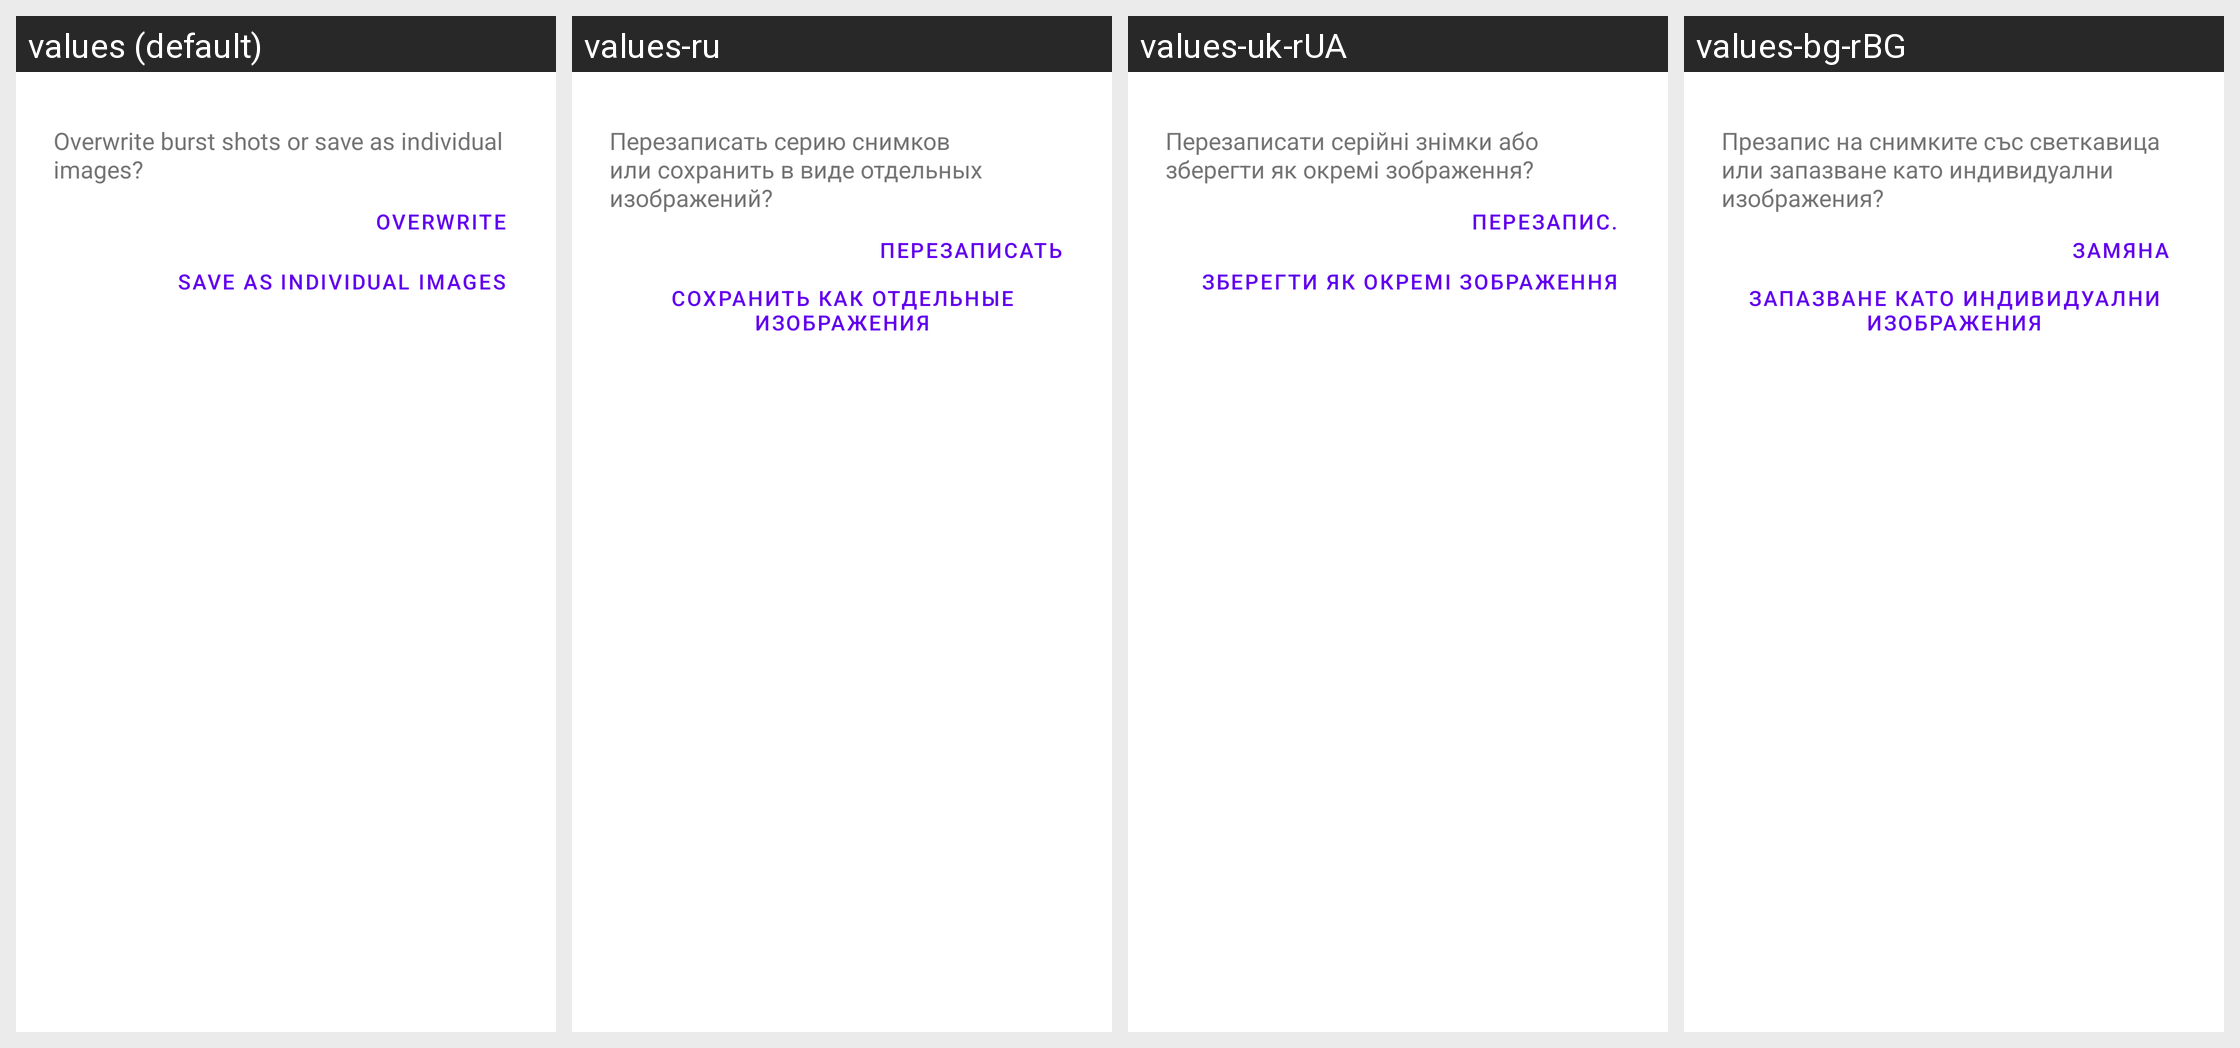

Translations of the strings shown on this Android screen, per locale in the grid:
Android screen res/layout/burstshot_save_dialog.xml rendered under 4 locales, left to right: values (default), values-ru, values-uk-rUA, values-bg-rBG. Device: Nexus 5 (rendered at 1080×1920; each locale shown at half size, 540×960, under a caption strip naming it); theme Theme.MaterialComponents.DayNight.NoActionBar.
Other locales in the repository, not shown: values-af, values-af-rZA, values-am, values-ar, values-ar-rEG, values-ar-rIL, values-az-rAZ, values-bg, values-bn-rBD, values-ca, values-ca-rES, values-cs, values-cs-rCZ, values-da, values-da-rDK, values-de, values-de-rDE, values-el, values-el-rGR, values-en-rAU, values-en-rGB, values-en-rIN, values-en-rNZ, values-en-rUS, values-es, values-es-rES, values-es-rMX, values-es-rUS, values-et-rEE, values-eu, values-eu-rES, values-fa, values-fa-rIR, values-fi, values-fi-rFI, values-fr, values-fr-rCA, values-fr-rFR, values-gl, values-gl-rES, values-hi, values-hi-rIN, values-hr, values-hr-rHR, values-hu, values-hu-rHU, values-hy-rAM, values-id-rID, values-in, values-in-rID, values-it, values-it-rIT, values-iw, values-iw-rIL, values-ja, values-ka-rGE, values-kl-rGL, values-km-rKH, values-ko, values-ko-rKR, values-lo, values-lo-rLA, values-lt, values-lt-rLT, values-lv, values-lv-rLV, values-mk, values-mk-rMK, values-mn-rMN, values-ms, values-ms-rMY, values-my-rMM, values-nb, values-nb-rNO, values-ne-rNP, values-nl, values-nl-rNL, values-pl, values-pl-rPL, values-pt-rBR, values-pt-rPT, values-ro, values-ro-rRO, values-ru-rRU, values-si-rLK, values-sk, values-sl, values-sl-rSI, values-sq, values-sq-rAL, values-sr, values-sv, values-sv-rSE, values-sw, values-sw-rTZ, values-th, values-th-rTH, values-tl, values-tr, values-tr-rTR, values-uk, values-ur-rPK, values-vi-rVN, values-zh-rCN, values-zh-rHK, values-zh-rTW, values-zu, values-zu-rZA.
Strings drawn on this screen, with the default value and each locale's value (text and hints the layout hard-codes, and strings that could not be matched under every locale, appear in the picture but are not listed):

burst_mode_save_message
  values: Overwrite burst shots or save as individual images?
  values-ru: Перезаписать серию снимков или сохранить в виде отдельных изображений?
  values-uk-rUA: Перезаписати серійні знімки або зберегти як окремі зображення?
  values-bg-rBG: Презапис на снимките със светкавица или запазване като индивидуални изображения?

burst_overwrite
  values: Overwrite
  values-ru: Перезаписать
  values-uk-rUA: Перезапис.
  values-bg-rBG: Замяна

burst_save_as_individual_images
  values: Save as individual images
  values-ru: Сохранить как отдельные изображения
  values-uk-rUA: Зберегти як окремі зображення
  values-bg-rBG: Запазване като индивидуални изображения
